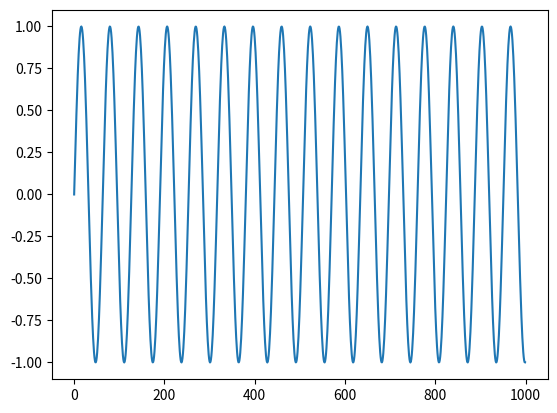

The script that saved this image:
import matplotlib.pyplot as plt
import numpy as np
import scipy as sc

def norm (signal) :

    #signal : le signal à normaliser


    sig_size = len(signal)
    max_sig = 0
    for i in range(0, sig_size):
        if abs(signal[i]) > max_sig:
            max_sig = abs(signal[i])

    return signal / max_sig

def framing(signal,Fs,step) :

    #signal : le signal qu'on veut frame
    #Fs : fréquence d'échantillonage
    #step : temps (en s) d'une frame


    sig_size = len(signal)
    sig_time = sig_size / Fs
    nbr_frames = sig_time/step
    frames = np.array()
    for i in range(0,round(nbr_frames)) :
        if i != nbr_frames :
            frame = signal[Fs*step*i:Fs*step*(i+1)-1]

        else :
            frame = 0
        frames += frame
if __name__ == '__main__':
    Fs = 16000
    x = np.linspace(0,99,1000)
    signal = 2*np.sin(x)
    signal = norm(signal)

    plt.plot(signal)
    plt.show()